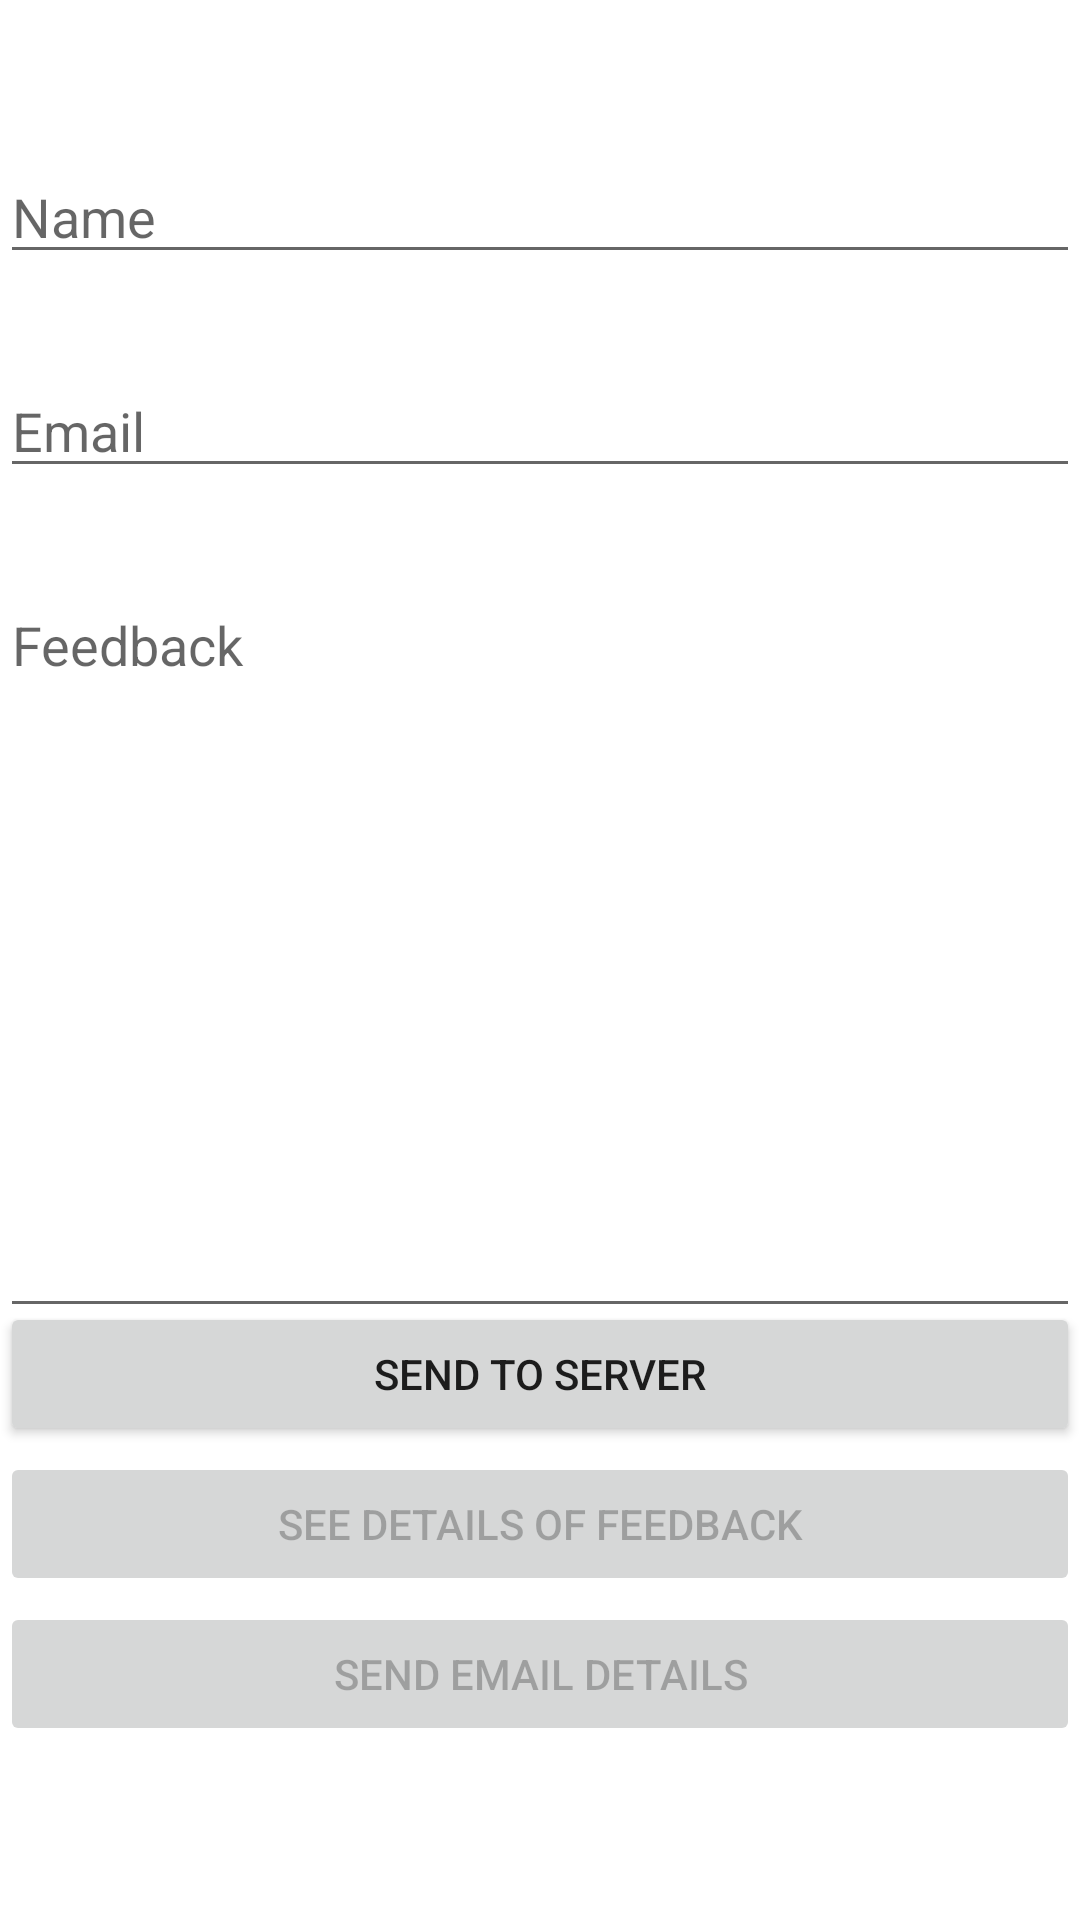

This screen was rendered from an Android layout file. Write that file and the resources it references.
<!-- AndroidManifest.xml: application theme Theme.Waterreminder -->
<!-- res/layout/fragment_feedback.xml -->
<?xml version="1.0" encoding="utf-8"?>
<RelativeLayout xmlns:android="http://schemas.android.com/apk/res/android"
    xmlns:tools="http://schemas.android.com/tools"
    android:layout_width="match_parent"
    android:layout_height="match_parent"
    tools:context=".FeedbackFragment">

    <EditText
        android:id="@+id/name_feedback"
        android:layout_width="match_parent"
        android:layout_height="wrap_content"
        android:hint="Name"
        android:layout_marginTop="50dp"/>
    <EditText
        android:id="@+id/email_feedback"
        android:layout_width="match_parent"
        android:layout_height="wrap_content"
        android:hint="Email"
        android:layout_marginTop="30dp"
        android:layout_below="@+id/name_feedback"/>
    <EditText
        android:id="@+id/feedback"
        android:layout_width="match_parent"
        android:layout_height="250dp"
        android:hint="Feedback"
        android:layout_marginTop="30dp"
        android:layout_below="@+id/email_feedback"
        android:inputType="textMultiLine"
        android:gravity="start|top"/>

    <Button
        android:id="@+id/btn_save"
        android:layout_width="match_parent"
        android:layout_height="wrap_content"
        android:layout_alignParentBottom="true"
        android:layout_centerHorizontal="true"
        android:layout_marginBottom="158dp"
        android:text="Send to server"
        />
    <Button
        android:id="@+id/btn_details"
        android:enabled="false"
        android:layout_width="match_parent"
        android:layout_height="wrap_content"
        android:layout_alignParentBottom="true"
        android:layout_centerHorizontal="true"
        android:layout_marginBottom="108dp"
        android:text="See details of feedback"
        />
    <Button
        android:id="@+id/btn_email"
        android:enabled="false"
        android:layout_width="match_parent"
        android:layout_height="wrap_content"
        android:layout_alignParentBottom="true"
        android:layout_centerHorizontal="true"
        android:layout_marginBottom="58dp"
        android:text="Send email details"
        />
</RelativeLayout>
<!-- resources referenced by this layout -->
<resources>
  <style name="Theme.Waterreminder" parent="Theme.MaterialComponents.DayNight.DarkActionBar">
          
          <item name="colorPrimary">@color/purple_500</item>
          <item name="colorPrimaryVariant">@color/purple_700</item>
          <item name="colorOnPrimary">@color/white</item>
          
          <item name="colorSecondary">@color/teal_200</item>
          <item name="colorSecondaryVariant">@color/teal_700</item>
          <item name="colorOnSecondary">@color/black</item>
          
          <item name="android:statusBarColor">?attr/colorPrimaryVariant</item>
          
      </style>
  <color name="purple_500">#FF6200EE</color>
  <color name="purple_700">#FF3700B3</color>
  <color name="white">#FFFFFFFF</color>
  <color name="teal_200">#FF03DAC5</color>
  <color name="teal_700">#FF018786</color>
  <color name="black">#FF000000</color>
</resources>
